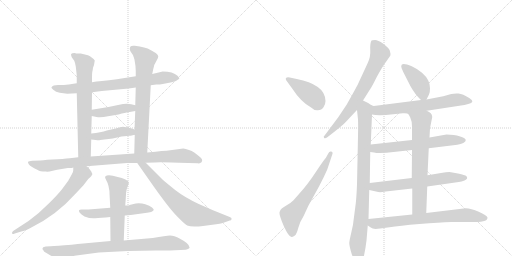
t = 0.00 s
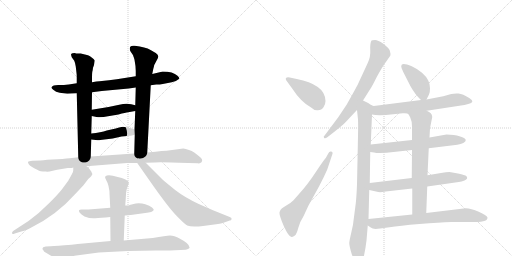
t = 3.25 s
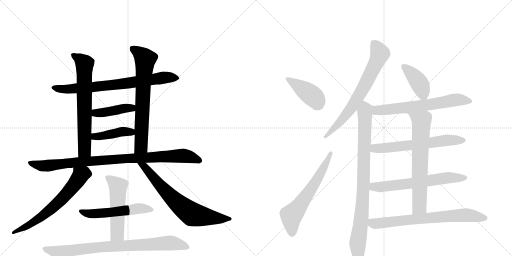
t = 6.51 s
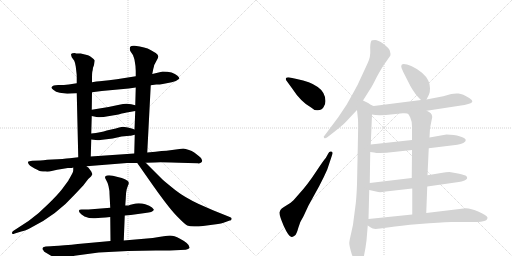
t = 9.76 s
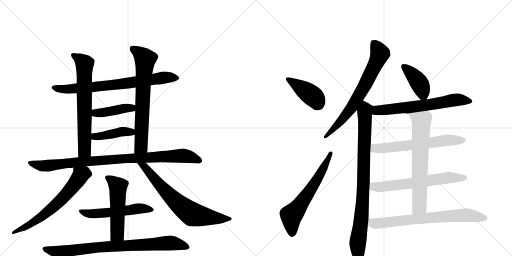
t = 13.02 s
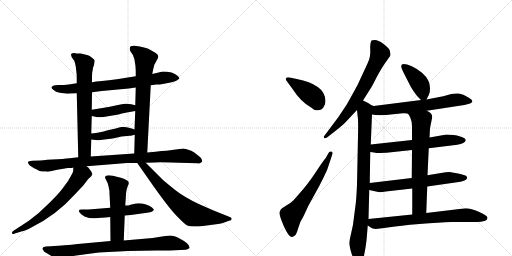
t = 16.27 s

The animated SVG that drew these frames (rendered in a browser with its animation timeline set to each time). Animation: 21 CSS @keyframes rules; one cycle of 16.27 s.

<svg version="1.1" viewBox="0 0 2048 1024" xmlns="http://www.w3.org/2000/svg">
  <g stroke="lightgray" stroke-dasharray="1,1" stroke-width="1" transform="scale(4, 4)">
    <line x1="0" y1="0" x2="256" y2="256"></line>
    <line x1="256" y1="0" x2="0" y2="256"></line>
    <line x1="128" y1="0" x2="128" y2="256"></line>
    <line x1="0" y1="128" x2="256" y2="128"></line>
    <line x1="256" y1="0" x2="512" y2="256"></line>
    <line x1="512" y1="0" x2="256" y2="256"></line>
    <line x1="384" y1="0" x2="384" y2="256"></line>
    <line x1="256" y1="128" x2="512" y2="128"></line>
  </g>
<g transform="scale(1, -1) translate(0, -850)">
   <style type="text/css">
    @keyframes keyframes0 {
      from {
       stroke: black;
       stroke-dashoffset: 753;
       stroke-width: 128;
       }
       71% {
       animation-timing-function: step-end;
       stroke: black;
       stroke-dashoffset: 0;
       stroke-width: 128;
       }
       to {
       stroke: black;
       stroke-width: 1024;
       }
       }
       #make-me-a-hanzi-animation-0 {
         animation: keyframes0 0.862793s both;
         animation-delay: 0.000000s;
         animation-timing-function: linear;
       }
    @keyframes keyframes1 {
      from {
       stroke: black;
       stroke-dashoffset: 685;
       stroke-width: 128;
       }
       69% {
       animation-timing-function: step-end;
       stroke: black;
       stroke-dashoffset: 0;
       stroke-width: 128;
       }
       to {
       stroke: black;
       stroke-width: 1024;
       }
       }
       #make-me-a-hanzi-animation-1 {
         animation: keyframes1 0.807454s both;
         animation-delay: 0.862793s;
         animation-timing-function: linear;
       }
    @keyframes keyframes2 {
      from {
       stroke: black;
       stroke-dashoffset: 704;
       stroke-width: 128;
       }
       70% {
       animation-timing-function: step-end;
       stroke: black;
       stroke-dashoffset: 0;
       stroke-width: 128;
       }
       to {
       stroke: black;
       stroke-width: 1024;
       }
       }
       #make-me-a-hanzi-animation-2 {
         animation: keyframes2 0.822917s both;
         animation-delay: 1.670247s;
         animation-timing-function: linear;
       }
    @keyframes keyframes3 {
      from {
       stroke: black;
       stroke-dashoffset: 422;
       stroke-width: 128;
       }
       58% {
       animation-timing-function: step-end;
       stroke: black;
       stroke-dashoffset: 0;
       stroke-width: 128;
       }
       to {
       stroke: black;
       stroke-width: 1024;
       }
       }
       #make-me-a-hanzi-animation-3 {
         animation: keyframes3 0.593424s both;
         animation-delay: 2.493164s;
         animation-timing-function: linear;
       }
    @keyframes keyframes4 {
      from {
       stroke: black;
       stroke-dashoffset: 421;
       stroke-width: 128;
       }
       58% {
       animation-timing-function: step-end;
       stroke: black;
       stroke-dashoffset: 0;
       stroke-width: 128;
       }
       to {
       stroke: black;
       stroke-width: 1024;
       }
       }
       #make-me-a-hanzi-animation-4 {
         animation: keyframes4 0.592611s both;
         animation-delay: 3.086589s;
         animation-timing-function: linear;
       }
    @keyframes keyframes5 {
      from {
       stroke: black;
       stroke-dashoffset: 941;
       stroke-width: 128;
       }
       75% {
       animation-timing-function: step-end;
       stroke: black;
       stroke-dashoffset: 0;
       stroke-width: 128;
       }
       to {
       stroke: black;
       stroke-width: 1024;
       }
       }
       #make-me-a-hanzi-animation-5 {
         animation: keyframes5 1.015788s both;
         animation-delay: 3.679199s;
         animation-timing-function: linear;
       }
    @keyframes keyframes6 {
      from {
       stroke: black;
       stroke-dashoffset: 649;
       stroke-width: 128;
       }
       68% {
       animation-timing-function: step-end;
       stroke: black;
       stroke-dashoffset: 0;
       stroke-width: 128;
       }
       to {
       stroke: black;
       stroke-width: 1024;
       }
       }
       #make-me-a-hanzi-animation-6 {
         animation: keyframes6 0.778158s both;
         animation-delay: 4.694987s;
         animation-timing-function: linear;
       }
    @keyframes keyframes7 {
      from {
       stroke: black;
       stroke-dashoffset: 703;
       stroke-width: 128;
       }
       70% {
       animation-timing-function: step-end;
       stroke: black;
       stroke-dashoffset: 0;
       stroke-width: 128;
       }
       to {
       stroke: black;
       stroke-width: 1024;
       }
       }
       #make-me-a-hanzi-animation-7 {
         animation: keyframes7 0.822103s both;
         animation-delay: 5.473145s;
         animation-timing-function: linear;
       }
    @keyframes keyframes8 {
      from {
       stroke: black;
       stroke-dashoffset: 544;
       stroke-width: 128;
       }
       64% {
       animation-timing-function: step-end;
       stroke: black;
       stroke-dashoffset: 0;
       stroke-width: 128;
       }
       to {
       stroke: black;
       stroke-width: 1024;
       }
       }
       #make-me-a-hanzi-animation-8 {
         animation: keyframes8 0.692708s both;
         animation-delay: 6.295247s;
         animation-timing-function: linear;
       }
    @keyframes keyframes9 {
      from {
       stroke: black;
       stroke-dashoffset: 529;
       stroke-width: 128;
       }
       63% {
       animation-timing-function: step-end;
       stroke: black;
       stroke-dashoffset: 0;
       stroke-width: 128;
       }
       to {
       stroke: black;
       stroke-width: 1024;
       }
       }
       #make-me-a-hanzi-animation-9 {
         animation: keyframes9 0.680501s both;
         animation-delay: 6.987956s;
         animation-timing-function: linear;
       }
    @keyframes keyframes10 {
      from {
       stroke: black;
       stroke-dashoffset: 833;
       stroke-width: 128;
       }
       73% {
       animation-timing-function: step-end;
       stroke: black;
       stroke-dashoffset: 0;
       stroke-width: 128;
       }
       to {
       stroke: black;
       stroke-width: 1024;
       }
       }
       #make-me-a-hanzi-animation-10 {
         animation: keyframes10 0.927897s both;
         animation-delay: 7.668457s;
         animation-timing-function: linear;
       }
    @keyframes keyframes11 {
      from {
       stroke: black;
       stroke-dashoffset: 414;
       stroke-width: 128;
       }
       57% {
       animation-timing-function: step-end;
       stroke: black;
       stroke-dashoffset: 0;
       stroke-width: 128;
       }
       to {
       stroke: black;
       stroke-width: 1024;
       }
       }
       #make-me-a-hanzi-animation-11 {
         animation: keyframes11 0.586914s both;
         animation-delay: 8.596354s;
         animation-timing-function: linear;
       }
    @keyframes keyframes12 {
      from {
       stroke: black;
       stroke-dashoffset: 624;
       stroke-width: 128;
       }
       67% {
       animation-timing-function: step-end;
       stroke: black;
       stroke-dashoffset: 0;
       stroke-width: 128;
       }
       to {
       stroke: black;
       stroke-width: 1024;
       }
       }
       #make-me-a-hanzi-animation-12 {
         animation: keyframes12 0.757812s both;
         animation-delay: 9.183268s;
         animation-timing-function: linear;
       }
    @keyframes keyframes13 {
      from {
       stroke: black;
       stroke-dashoffset: 708;
       stroke-width: 128;
       }
       70% {
       animation-timing-function: step-end;
       stroke: black;
       stroke-dashoffset: 0;
       stroke-width: 128;
       }
       to {
       stroke: black;
       stroke-width: 1024;
       }
       }
       #make-me-a-hanzi-animation-13 {
         animation: keyframes13 0.826172s both;
         animation-delay: 9.941081s;
         animation-timing-function: linear;
       }
    @keyframes keyframes14 {
      from {
       stroke: black;
       stroke-dashoffset: 889;
       stroke-width: 128;
       }
       74% {
       animation-timing-function: step-end;
       stroke: black;
       stroke-dashoffset: 0;
       stroke-width: 128;
       }
       to {
       stroke: black;
       stroke-width: 1024;
       }
       }
       #make-me-a-hanzi-animation-14 {
         animation: keyframes14 0.973470s both;
         animation-delay: 10.767253s;
         animation-timing-function: linear;
       }
    @keyframes keyframes15 {
      from {
       stroke: black;
       stroke-dashoffset: 407;
       stroke-width: 128;
       }
       57% {
       animation-timing-function: step-end;
       stroke: black;
       stroke-dashoffset: 0;
       stroke-width: 128;
       }
       to {
       stroke: black;
       stroke-width: 1024;
       }
       }
       #make-me-a-hanzi-animation-15 {
         animation: keyframes15 0.581217s both;
         animation-delay: 11.740723s;
         animation-timing-function: linear;
       }
    @keyframes keyframes16 {
      from {
       stroke: black;
       stroke-dashoffset: 652;
       stroke-width: 128;
       }
       68% {
       animation-timing-function: step-end;
       stroke: black;
       stroke-dashoffset: 0;
       stroke-width: 128;
       }
       to {
       stroke: black;
       stroke-width: 1024;
       }
       }
       #make-me-a-hanzi-animation-16 {
         animation: keyframes16 0.780599s both;
         animation-delay: 12.321940s;
         animation-timing-function: linear;
       }
    @keyframes keyframes17 {
      from {
       stroke: black;
       stroke-dashoffset: 629;
       stroke-width: 128;
       }
       67% {
       animation-timing-function: step-end;
       stroke: black;
       stroke-dashoffset: 0;
       stroke-width: 128;
       }
       to {
       stroke: black;
       stroke-width: 1024;
       }
       }
       #make-me-a-hanzi-animation-17 {
         animation: keyframes17 0.761882s both;
         animation-delay: 13.102539s;
         animation-timing-function: linear;
       }
    @keyframes keyframes18 {
      from {
       stroke: black;
       stroke-dashoffset: 634;
       stroke-width: 128;
       }
       67% {
       animation-timing-function: step-end;
       stroke: black;
       stroke-dashoffset: 0;
       stroke-width: 128;
       }
       to {
       stroke: black;
       stroke-width: 1024;
       }
       }
       #make-me-a-hanzi-animation-18 {
         animation: keyframes18 0.765951s both;
         animation-delay: 13.864421s;
         animation-timing-function: linear;
       }
    @keyframes keyframes19 {
      from {
       stroke: black;
       stroke-dashoffset: 679;
       stroke-width: 128;
       }
       69% {
       animation-timing-function: step-end;
       stroke: black;
       stroke-dashoffset: 0;
       stroke-width: 128;
       }
       to {
       stroke: black;
       stroke-width: 1024;
       }
       }
       #make-me-a-hanzi-animation-19 {
         animation: keyframes19 0.802572s both;
         animation-delay: 14.630371s;
         animation-timing-function: linear;
       }
    @keyframes keyframes20 {
      from {
       stroke: black;
       stroke-dashoffset: 721;
       stroke-width: 128;
       }
       70% {
       animation-timing-function: step-end;
       stroke: black;
       stroke-dashoffset: 0;
       stroke-width: 128;
       }
       to {
       stroke: black;
       stroke-width: 1024;
       }
       }
       #make-me-a-hanzi-animation-20 {
         animation: keyframes20 0.836751s both;
         animation-delay: 15.432943s;
         animation-timing-function: linear;
       }
</style>
<path d="M 603 509 L 625 512 Q 633 511 651 514 L 687 521 Q 708 526 717 535 Q 719 538 710 547 Q 692 564 651 564 Q 647 564 609 554 L 543 545 L 499 538 Q 467 533 436 529 L 398 525 Q 388 525 368 521 L 307 517 L 275 512 Q 257 510 233 510 Q 210 510 207 502 Q 203 499 213 491 Q 223 482 239 479 L 269 475 L 307 477 L 368 481 L 407 486 L 515 496 L 543 500 L 603 509 Z" fill="lightgray"></path> 
<path d="M 368 521 L 368 540 Q 368 555 369 562 Q 371 568 372 579 Q 377 590 377 596 L 379 608 Q 377 613 368 619 Q 360 626 352 629 L 323 636 L 310 636 Q 305 636 299 638 Q 287 638 286 635 Q 282 634 287 621 L 297 607 Q 300 601 303 584 L 306 558 Q 307 553 307 540 L 307 517 L 307 477 L 313 221 C 314 191 362 194 363 224 L 365 292 L 365 316 L 367 386 L 367 411 L 368 481 L 368 521 Z" fill="lightgray"></path> 
<path d="M 589 240 L 603 509 L 609 554 L 613 574 Q 617 588 617 591 L 619 593 Q 620 596 626 607 Q 633 618 633 624 Q 634 629 623 638 Q 603 650 602 650 Q 582 662 539 667 Q 526 669 521 663 Q 517 656 521 646 L 531 631 Q 533 628 538 611 Q 543 585 543 566 L 543 545 L 543 500 L 541 429 L 541 406 L 538 332 L 539 311 L 537 236 C 536 206 587 210 589 240 Z" fill="lightgray"></path> 
<path d="M 367 386 L 386 382 Q 404 379 432 385 L 474 392 Q 503 400 513 401 L 541 406 C 571 411 570 422 541 429 L 525 433 Q 504 438 477 431 L 434 422 L 367 411 C 337 406 338 392 367 386 Z" fill="lightgray"></path> 
<path d="M 401 290 L 451 296 L 486 304 L 519 307 Q 523 307 527 308 L 539 311 C 568 318 566 322 538 332 L 527 336 Q 501 342 492 343 Q 484 343 463 336 L 427 328 Q 404 320 365 316 C 335 313 335 295 365 292 L 383 290 Q 396 288 401 290 Z" fill="lightgray"></path> 
<path d="M 733 256 L 666 247 Q 648 247 622 243 L 589 240 L 537 236 L 363 224 L 313 221 L 279 217 Q 255 214 209 212 Q 163 209 161 208 L 129 207 Q 115 206 112 203 Q 111 200 115 193 Q 124 182 151 170 Q 159 164 183 164 Q 191 162 211 167 Q 231 172 241 173 L 271 178 Q 287 177 293 180 L 346 185 L 508 198 L 549 198 L 583 199 L 619 200 Q 635 202 753 198 L 791 197 Q 800 195 806 201 Q 815 212 795 226 L 777 240 Q 767 247 756 250 Q 741 256 733 256 Z" fill="lightgray"></path> 
<path d="M 293 180 L 293 169 Q 293 162 283 145 Q 273 128 273 127 L 248 93 Q 230 70 193 34 Q 157 -3 114 -34 L 54 -73 Q 47 -78 48 -83 Q 49 -89 59 -84 L 85 -76 Q 100 -74 127 -59 Q 227 -9 299 72 L 333 108 L 353 134 L 364 144 L 369 152 Q 370 154 365 164 L 357 175 Q 356 178 346 185 C 323 204 293 210 293 180 Z" fill="lightgray"></path> 
<path d="M 549 198 L 598 128 Q 672 22 706 -13 Q 740 -48 749 -52 Q 758 -56 777 -56 Q 796 -56 812 -54 L 872 -46 Q 885 -45 894 -41 L 919 -32 Q 926 -32 926 -27 Q 929 -21 919 -18 L 852 9 L 795 34 Q 738 61 702 89 Q 667 117 651 131 L 583 199 C 562 220 532 223 549 198 Z" fill="lightgray"></path> 
<path d="M 499 -12 L 523 -10 L 581 -2 Q 611 1 615 10 Q 617 12 608 20 Q 599 28 581 33 Q 564 38 543 36 L 518 30 Q 518 28 501 28 L 441 19 L 354 12 L 329 12 Q 309 13 319 -1 Q 324 -8 338 -16 Q 361 -25 381 -23 Q 401 -22 441 -18 L 499 -12 Z" fill="lightgray"></path> 
<path d="M 495 -112 L 499 -12 L 501 28 L 503 56 Q 503 78 507 94 L 512 108 Q 519 120 510 127 Q 501 133 487 138 L 471 142 Q 431 154 421 144 Q 418 141 425 129 Q 432 117 434 106 L 437 90 Q 438 87 438 76 L 441 19 L 441 -18 L 442 -114 C 442 -144 494 -142 495 -112 Z" fill="lightgray"></path> 
<path d="M 258 -131 L 235 -133 Q 213 -133 203 -135 L 183 -136 Q 174 -138 173 -139 Q 166 -145 175 -153 Q 174 -156 184 -161 L 204 -173 L 228 -183 Q 244 -188 247 -187 Q 251 -187 272 -181 Q 294 -175 298 -173 L 395 -160 L 512 -154 Q 567 -152 623 -152 L 679 -152 L 743 -149 Q 754 -147 758 -142 Q 761 -126 720 -105 Q 696 -92 680 -92 Q 664 -92 611 -102 L 495 -112 L 442 -114 L 311 -126 Q 288 -130 258 -131 Z" fill="lightgray"></path> 
<path d="M 1144 530 L 1168 497 Q 1203 443 1243 421 Q 1258 407 1271 409 Q 1287 409 1294 421 Q 1302 432 1302 446 Q 1301 481 1271 502 Q 1241 524 1187 534 L 1159 540 Q 1139 543 1144 530 Z" fill="lightgray"></path> 
<path d="M 1214 -15 L 1234 28 L 1277 106 Q 1296 142 1309 172 L 1329 232 Q 1333 242 1325 244 Q 1317 246 1313 236 L 1303 218 Q 1298 214 1264 163 Q 1230 111 1196 74 L 1174 49 Q 1164 39 1150 31 Q 1136 23 1127 16 Q 1121 11 1118 1 Q 1116 -10 1135 -54 Q 1155 -98 1166 -98 Q 1171 -98 1178 -93 Q 1186 -89 1193 -62 Q 1200 -36 1214 -15 Z" fill="lightgray"></path> 
<path d="M 1452 448 L 1481 494 Q 1486 500 1507 542 Q 1529 583 1545 604 L 1561 627 Q 1562 630 1562 635 L 1559 648 Q 1555 659 1533 675 Q 1512 690 1500 690 Q 1488 690 1486 688 Q 1480 679 1481 651 Q 1483 622 1470 596 L 1432 514 Q 1431 511 1411 475 L 1387 432 L 1353 381 L 1300 310 Q 1292 303 1296 299 Q 1300 294 1308 300 L 1335 321 Q 1368 347 1382 361 L 1428 410 L 1452 448 Z" fill="lightgray"></path> 
<path d="M 1486 429 Q 1475 438 1452 448 C 1425 461 1425 440 1428 410 L 1432 372 Q 1433 350 1432 306 L 1428 112 Q 1426 62 1423 36 L 1417 -10 Q 1413 -51 1405 -81 Q 1398 -111 1397 -121 Q 1397 -131 1403 -153 Q 1409 -176 1418 -190 Q 1427 -205 1434 -206 Q 1441 -208 1444 -204 Q 1448 -201 1453 -186 Q 1462 -148 1466 -112 L 1471 -52 L 1474 -26 L 1477 90 L 1479 118 L 1481 242 L 1483 272 L 1488 392 C 1489 422 1489 427 1486 429 Z" fill="lightgray"></path> 
<path d="M 1706 452 L 1716 472 Q 1720 479 1720 497 Q 1720 514 1713 528 Q 1707 542 1688 559 Q 1669 575 1647 585 Q 1605 603 1605 586 Q 1604 581 1613 562 L 1642 505 Q 1661 471 1684 450 C 1698 437 1698 437 1706 452 Z" fill="lightgray"></path> 
<path d="M 1707 407 L 1844 428 Q 1857 430 1873 434 Q 1904 442 1877 458 Q 1851 475 1834 476 Q 1818 477 1805 474 L 1773 465 L 1706 452 L 1684 450 L 1495 426 L 1486 429 C 1457 435 1458 397 1488 392 Q 1514 386 1573 393 L 1611 397 Q 1619 398 1630 396 L 1707 407 Z" fill="lightgray"></path> 
<path d="M 1815 310 L 1786 312 L 1718 300 L 1648 290 L 1483 272 C 1453 269 1451 246 1481 242 L 1496 240 Q 1503 238 1520 238 L 1546 239 L 1648 250 L 1715 257 L 1813 269 Q 1848 271 1861 284 L 1863 290 L 1862 292 Q 1862 296 1844 303 Q 1826 309 1815 310 Z" fill="lightgray"></path> 
<path d="M 1709 104 L 1835 122 Q 1846 124 1858 128 Q 1875 136 1865 146 Q 1861 150 1832 156 L 1798 162 Q 1785 162 1764 158 L 1710 149 L 1647 138 L 1479 118 C 1449 114 1448 97 1477 90 L 1513 82 Q 1522 80 1543 84 L 1649 96 L 1709 104 Z" fill="lightgray"></path> 
<path d="M 1718 300 L 1720 337 L 1729 382 Q 1728 392 1723 397 Q 1718 402 1707 407 C 1681 422 1612 420 1630 396 Q 1635 394 1641 380 Q 1648 365 1648 344 L 1648 290 L 1648 250 L 1647 138 L 1649 96 L 1649 -8 C 1649 -38 1704 -32 1705 -2 L 1709 104 L 1710 149 L 1715 257 L 1718 300 Z" fill="lightgray"></path> 
<path d="M 1471 -52 L 1483 -60 Q 1492 -69 1521 -64 L 1558 -59 Q 1597 -53 1678 -46 Q 1759 -39 1805 -38 L 1909 -38 Q 1924 -38 1937 -34 Q 1950 -30 1950 -20 Q 1947 -11 1915 3 Q 1884 17 1863 17 L 1705 -2 L 1649 -8 L 1474 -26 C 1444 -29 1446 -35 1471 -52 Z" fill="lightgray"></path> 
      <clipPath id="make-me-a-hanzi-clip-0">
      <path d="M 603 509 L 625 512 Q 633 511 651 514 L 687 521 Q 708 526 717 535 Q 719 538 710 547 Q 692 564 651 564 Q 647 564 609 554 L 543 545 L 499 538 Q 467 533 436 529 L 398 525 Q 388 525 368 521 L 307 517 L 275 512 Q 257 510 233 510 Q 210 510 207 502 Q 203 499 213 491 Q 223 482 239 479 L 269 475 L 307 477 L 368 481 L 407 486 L 515 496 L 543 500 L 603 509 Z" fill="lightgray"></path>
      </clipPath>
      <path clip-path="url(#make-me-a-hanzi-clip-0)" d="M 215 499 L 287 494 L 505 516 L 659 541 L 709 538 " fill="none" id="make-me-a-hanzi-animation-0" stroke-dasharray="625 1250" stroke-linecap="round"></path>

      <clipPath id="make-me-a-hanzi-clip-1">
      <path d="M 368 521 L 368 540 Q 368 555 369 562 Q 371 568 372 579 Q 377 590 377 596 L 379 608 Q 377 613 368 619 Q 360 626 352 629 L 323 636 L 310 636 Q 305 636 299 638 Q 287 638 286 635 Q 282 634 287 621 L 297 607 Q 300 601 303 584 L 306 558 Q 307 553 307 540 L 307 517 L 307 477 L 313 221 C 314 191 362 194 363 224 L 365 292 L 365 316 L 367 386 L 367 411 L 368 481 L 368 521 Z" fill="lightgray"></path>
      </clipPath>
      <path clip-path="url(#make-me-a-hanzi-clip-1)" d="M 294 629 L 338 595 L 338 248 L 319 229 " fill="none" id="make-me-a-hanzi-animation-1" stroke-dasharray="557 1114" stroke-linecap="round"></path>

      <clipPath id="make-me-a-hanzi-clip-2">
      <path d="M 589 240 L 603 509 L 609 554 L 613 574 Q 617 588 617 591 L 619 593 Q 620 596 626 607 Q 633 618 633 624 Q 634 629 623 638 Q 603 650 602 650 Q 582 662 539 667 Q 526 669 521 663 Q 517 656 521 646 L 531 631 Q 533 628 538 611 Q 543 585 543 566 L 543 545 L 543 500 L 541 429 L 541 406 L 538 332 L 539 311 L 537 236 C 536 206 587 210 589 240 Z" fill="lightgray"></path>
      </clipPath>
      <path clip-path="url(#make-me-a-hanzi-clip-2)" d="M 529 657 L 581 613 L 565 265 L 543 243 " fill="none" id="make-me-a-hanzi-animation-2" stroke-dasharray="576 1152" stroke-linecap="round"></path>

      <clipPath id="make-me-a-hanzi-clip-3">
      <path d="M 367 386 L 386 382 Q 404 379 432 385 L 474 392 Q 503 400 513 401 L 541 406 C 571 411 570 422 541 429 L 525 433 Q 504 438 477 431 L 434 422 L 367 411 C 337 406 338 392 367 386 Z" fill="lightgray"></path>
      </clipPath>
      <path clip-path="url(#make-me-a-hanzi-clip-3)" d="M 373 392 L 382 398 L 535 423 " fill="none" id="make-me-a-hanzi-animation-3" stroke-dasharray="294 588" stroke-linecap="round"></path>

      <clipPath id="make-me-a-hanzi-clip-4">
      <path d="M 401 290 L 451 296 L 486 304 L 519 307 Q 523 307 527 308 L 539 311 C 568 318 566 322 538 332 L 527 336 Q 501 342 492 343 Q 484 343 463 336 L 427 328 Q 404 320 365 316 C 335 313 335 295 365 292 L 383 290 Q 396 288 401 290 Z" fill="lightgray"></path>
      </clipPath>
      <path clip-path="url(#make-me-a-hanzi-clip-4)" d="M 370 298 L 379 304 L 493 324 L 531 316 " fill="none" id="make-me-a-hanzi-animation-4" stroke-dasharray="293 586" stroke-linecap="round"></path>

      <clipPath id="make-me-a-hanzi-clip-5">
      <path d="M 733 256 L 666 247 Q 648 247 622 243 L 589 240 L 537 236 L 363 224 L 313 221 L 279 217 Q 255 214 209 212 Q 163 209 161 208 L 129 207 Q 115 206 112 203 Q 111 200 115 193 Q 124 182 151 170 Q 159 164 183 164 Q 191 162 211 167 Q 231 172 241 173 L 271 178 Q 287 177 293 180 L 346 185 L 508 198 L 549 198 L 583 199 L 619 200 Q 635 202 753 198 L 791 197 Q 800 195 806 201 Q 815 212 795 226 L 777 240 Q 767 247 756 250 Q 741 256 733 256 Z" fill="lightgray"></path>
      </clipPath>
      <path clip-path="url(#make-me-a-hanzi-clip-5)" d="M 117 199 L 177 186 L 372 207 L 730 227 L 796 208 " fill="none" id="make-me-a-hanzi-animation-5" stroke-dasharray="813 1626" stroke-linecap="round"></path>

      <clipPath id="make-me-a-hanzi-clip-6">
      <path d="M 293 180 L 293 169 Q 293 162 283 145 Q 273 128 273 127 L 248 93 Q 230 70 193 34 Q 157 -3 114 -34 L 54 -73 Q 47 -78 48 -83 Q 49 -89 59 -84 L 85 -76 Q 100 -74 127 -59 Q 227 -9 299 72 L 333 108 L 353 134 L 364 144 L 369 152 Q 370 154 365 164 L 357 175 Q 356 178 346 185 C 323 204 293 210 293 180 Z" fill="lightgray"></path>
      </clipPath>
      <path clip-path="url(#make-me-a-hanzi-clip-6)" d="M 356 154 L 337 156 L 322 149 L 245 51 L 178 -8 L 113 -52 L 54 -80 " fill="none" id="make-me-a-hanzi-animation-6" stroke-dasharray="521 1042" stroke-linecap="round"></path>

      <clipPath id="make-me-a-hanzi-clip-7">
      <path d="M 549 198 L 598 128 Q 672 22 706 -13 Q 740 -48 749 -52 Q 758 -56 777 -56 Q 796 -56 812 -54 L 872 -46 Q 885 -45 894 -41 L 919 -32 Q 926 -32 926 -27 Q 929 -21 919 -18 L 852 9 L 795 34 Q 738 61 702 89 Q 667 117 651 131 L 583 199 C 562 220 532 223 549 198 Z" fill="lightgray"></path>
      </clipPath>
      <path clip-path="url(#make-me-a-hanzi-clip-7)" d="M 555 193 L 578 184 L 682 64 L 759 -1 L 802 -14 L 919 -25 " fill="none" id="make-me-a-hanzi-animation-7" stroke-dasharray="575 1150" stroke-linecap="round"></path>

      <clipPath id="make-me-a-hanzi-clip-8">
      <path d="M 499 -12 L 523 -10 L 581 -2 Q 611 1 615 10 Q 617 12 608 20 Q 599 28 581 33 Q 564 38 543 36 L 518 30 Q 518 28 501 28 L 441 19 L 354 12 L 329 12 Q 309 13 319 -1 Q 324 -8 338 -16 Q 361 -25 381 -23 Q 401 -22 441 -18 L 499 -12 Z" fill="lightgray"></path>
      </clipPath>
      <path clip-path="url(#make-me-a-hanzi-clip-8)" d="M 324 6 L 339 -2 L 386 -5 L 551 16 L 608 12 " fill="none" id="make-me-a-hanzi-animation-8" stroke-dasharray="416 832" stroke-linecap="round"></path>

      <clipPath id="make-me-a-hanzi-clip-9">
      <path d="M 495 -112 L 499 -12 L 501 28 L 503 56 Q 503 78 507 94 L 512 108 Q 519 120 510 127 Q 501 133 487 138 L 471 142 Q 431 154 421 144 Q 418 141 425 129 Q 432 117 434 106 L 437 90 Q 438 87 438 76 L 441 19 L 441 -18 L 442 -114 C 442 -144 494 -142 495 -112 Z" fill="lightgray"></path>
      </clipPath>
      <path clip-path="url(#make-me-a-hanzi-clip-9)" d="M 429 138 L 472 101 L 469 -86 L 448 -107 " fill="none" id="make-me-a-hanzi-animation-9" stroke-dasharray="401 802" stroke-linecap="round"></path>

      <clipPath id="make-me-a-hanzi-clip-10">
      <path d="M 258 -131 L 235 -133 Q 213 -133 203 -135 L 183 -136 Q 174 -138 173 -139 Q 166 -145 175 -153 Q 174 -156 184 -161 L 204 -173 L 228 -183 Q 244 -188 247 -187 Q 251 -187 272 -181 Q 294 -175 298 -173 L 395 -160 L 512 -154 Q 567 -152 623 -152 L 679 -152 L 743 -149 Q 754 -147 758 -142 Q 761 -126 720 -105 Q 696 -92 680 -92 Q 664 -92 611 -102 L 495 -112 L 442 -114 L 311 -126 Q 288 -130 258 -131 Z" fill="lightgray"></path>
      </clipPath>
      <path clip-path="url(#make-me-a-hanzi-clip-10)" d="M 180 -145 L 246 -160 L 378 -140 L 670 -122 L 702 -124 L 751 -139 " fill="none" id="make-me-a-hanzi-animation-10" stroke-dasharray="705 1410" stroke-linecap="round"></path>

      <clipPath id="make-me-a-hanzi-clip-11">
      <path d="M 1144 530 L 1168 497 Q 1203 443 1243 421 Q 1258 407 1271 409 Q 1287 409 1294 421 Q 1302 432 1302 446 Q 1301 481 1271 502 Q 1241 524 1187 534 L 1159 540 Q 1139 543 1144 530 Z" fill="lightgray"></path>
      </clipPath>
      <path clip-path="url(#make-me-a-hanzi-clip-11)" d="M 1153 533 L 1255 462 L 1273 433 " fill="none" id="make-me-a-hanzi-animation-11" stroke-dasharray="286 572" stroke-linecap="round"></path>

      <clipPath id="make-me-a-hanzi-clip-12">
      <path d="M 1214 -15 L 1234 28 L 1277 106 Q 1296 142 1309 172 L 1329 232 Q 1333 242 1325 244 Q 1317 246 1313 236 L 1303 218 Q 1298 214 1264 163 Q 1230 111 1196 74 L 1174 49 Q 1164 39 1150 31 Q 1136 23 1127 16 Q 1121 11 1118 1 Q 1116 -10 1135 -54 Q 1155 -98 1166 -98 Q 1171 -98 1178 -93 Q 1186 -89 1193 -62 Q 1200 -36 1214 -15 Z" fill="lightgray"></path>
      </clipPath>
      <path clip-path="url(#make-me-a-hanzi-clip-12)" d="M 1168 -86 L 1165 -12 L 1255 110 L 1322 236 " fill="none" id="make-me-a-hanzi-animation-12" stroke-dasharray="496 992" stroke-linecap="round"></path>

      <clipPath id="make-me-a-hanzi-clip-13">
      <path d="M 1452 448 L 1481 494 Q 1486 500 1507 542 Q 1529 583 1545 604 L 1561 627 Q 1562 630 1562 635 L 1559 648 Q 1555 659 1533 675 Q 1512 690 1500 690 Q 1488 690 1486 688 Q 1480 679 1481 651 Q 1483 622 1470 596 L 1432 514 Q 1431 511 1411 475 L 1387 432 L 1353 381 L 1300 310 Q 1292 303 1296 299 Q 1300 294 1308 300 L 1335 321 Q 1368 347 1382 361 L 1428 410 L 1452 448 Z" fill="lightgray"></path>
      </clipPath>
      <path clip-path="url(#make-me-a-hanzi-clip-13)" d="M 1494 680 L 1520 636 L 1464 517 L 1407 420 L 1302 303 " fill="none" id="make-me-a-hanzi-animation-13" stroke-dasharray="580 1160" stroke-linecap="round"></path>

      <clipPath id="make-me-a-hanzi-clip-14">
      <path d="M 1486 429 Q 1475 438 1452 448 C 1425 461 1425 440 1428 410 L 1432 372 Q 1433 350 1432 306 L 1428 112 Q 1426 62 1423 36 L 1417 -10 Q 1413 -51 1405 -81 Q 1398 -111 1397 -121 Q 1397 -131 1403 -153 Q 1409 -176 1418 -190 Q 1427 -205 1434 -206 Q 1441 -208 1444 -204 Q 1448 -201 1453 -186 Q 1462 -148 1466 -112 L 1471 -52 L 1474 -26 L 1477 90 L 1479 118 L 1481 242 L 1483 272 L 1488 392 C 1489 422 1489 427 1486 429 Z" fill="lightgray"></path>
      </clipPath>
      <path clip-path="url(#make-me-a-hanzi-clip-14)" d="M 1455 437 L 1461 415 L 1455 142 L 1445 -29 L 1431 -122 L 1437 -194 " fill="none" id="make-me-a-hanzi-animation-14" stroke-dasharray="761 1522" stroke-linecap="round"></path>

      <clipPath id="make-me-a-hanzi-clip-15">
      <path d="M 1706 452 L 1716 472 Q 1720 479 1720 497 Q 1720 514 1713 528 Q 1707 542 1688 559 Q 1669 575 1647 585 Q 1605 603 1605 586 Q 1604 581 1613 562 L 1642 505 Q 1661 471 1684 450 C 1698 437 1698 437 1706 452 Z" fill="lightgray"></path>
      </clipPath>
      <path clip-path="url(#make-me-a-hanzi-clip-15)" d="M 1616 584 L 1679 515 L 1700 461 " fill="none" id="make-me-a-hanzi-animation-15" stroke-dasharray="279 558" stroke-linecap="round"></path>

      <clipPath id="make-me-a-hanzi-clip-16">
      <path d="M 1707 407 L 1844 428 Q 1857 430 1873 434 Q 1904 442 1877 458 Q 1851 475 1834 476 Q 1818 477 1805 474 L 1773 465 L 1706 452 L 1684 450 L 1495 426 L 1486 429 C 1457 435 1458 397 1488 392 Q 1514 386 1573 393 L 1611 397 Q 1619 398 1630 396 L 1707 407 Z" fill="lightgray"></path>
      </clipPath>
      <path clip-path="url(#make-me-a-hanzi-clip-16)" d="M 1489 423 L 1502 411 L 1516 408 L 1726 432 L 1816 450 L 1877 446 " fill="none" id="make-me-a-hanzi-animation-16" stroke-dasharray="524 1048" stroke-linecap="round"></path>

      <clipPath id="make-me-a-hanzi-clip-17">
      <path d="M 1815 310 L 1786 312 L 1718 300 L 1648 290 L 1483 272 C 1453 269 1451 246 1481 242 L 1496 240 Q 1503 238 1520 238 L 1546 239 L 1648 250 L 1715 257 L 1813 269 Q 1848 271 1861 284 L 1863 290 L 1862 292 Q 1862 296 1844 303 Q 1826 309 1815 310 Z" fill="lightgray"></path>
      </clipPath>
      <path clip-path="url(#make-me-a-hanzi-clip-17)" d="M 1490 249 L 1499 257 L 1639 268 L 1783 289 L 1858 289 " fill="none" id="make-me-a-hanzi-animation-17" stroke-dasharray="501 1002" stroke-linecap="round"></path>

      <clipPath id="make-me-a-hanzi-clip-18">
      <path d="M 1709 104 L 1835 122 Q 1846 124 1858 128 Q 1875 136 1865 146 Q 1861 150 1832 156 L 1798 162 Q 1785 162 1764 158 L 1710 149 L 1647 138 L 1479 118 C 1449 114 1448 97 1477 90 L 1513 82 Q 1522 80 1543 84 L 1649 96 L 1709 104 Z" fill="lightgray"></path>
      </clipPath>
      <path clip-path="url(#make-me-a-hanzi-clip-18)" d="M 1485 96 L 1495 103 L 1654 117 L 1800 140 L 1858 138 " fill="none" id="make-me-a-hanzi-animation-18" stroke-dasharray="506 1012" stroke-linecap="round"></path>

      <clipPath id="make-me-a-hanzi-clip-19">
      <path d="M 1718 300 L 1720 337 L 1729 382 Q 1728 392 1723 397 Q 1718 402 1707 407 C 1681 422 1612 420 1630 396 Q 1635 394 1641 380 Q 1648 365 1648 344 L 1648 290 L 1648 250 L 1647 138 L 1649 96 L 1649 -8 C 1649 -38 1704 -32 1705 -2 L 1709 104 L 1710 149 L 1715 257 L 1718 300 Z" fill="lightgray"></path>
      </clipPath>
      <path clip-path="url(#make-me-a-hanzi-clip-19)" d="M 1644 389 L 1686 365 L 1678 24 L 1655 -1 " fill="none" id="make-me-a-hanzi-animation-19" stroke-dasharray="551 1102" stroke-linecap="round"></path>

      <clipPath id="make-me-a-hanzi-clip-20">
      <path d="M 1471 -52 L 1483 -60 Q 1492 -69 1521 -64 L 1558 -59 Q 1597 -53 1678 -46 Q 1759 -39 1805 -38 L 1909 -38 Q 1924 -38 1937 -34 Q 1950 -30 1950 -20 Q 1947 -11 1915 3 Q 1884 17 1863 17 L 1705 -2 L 1649 -8 L 1474 -26 C 1444 -29 1446 -35 1471 -52 Z" fill="lightgray"></path>
      </clipPath>
      <path clip-path="url(#make-me-a-hanzi-clip-20)" d="M 1483 -34 L 1491 -43 L 1510 -44 L 1866 -10 L 1941 -22 " fill="none" id="make-me-a-hanzi-animation-20" stroke-dasharray="593 1186" stroke-linecap="round"></path>

</g>
</svg>
